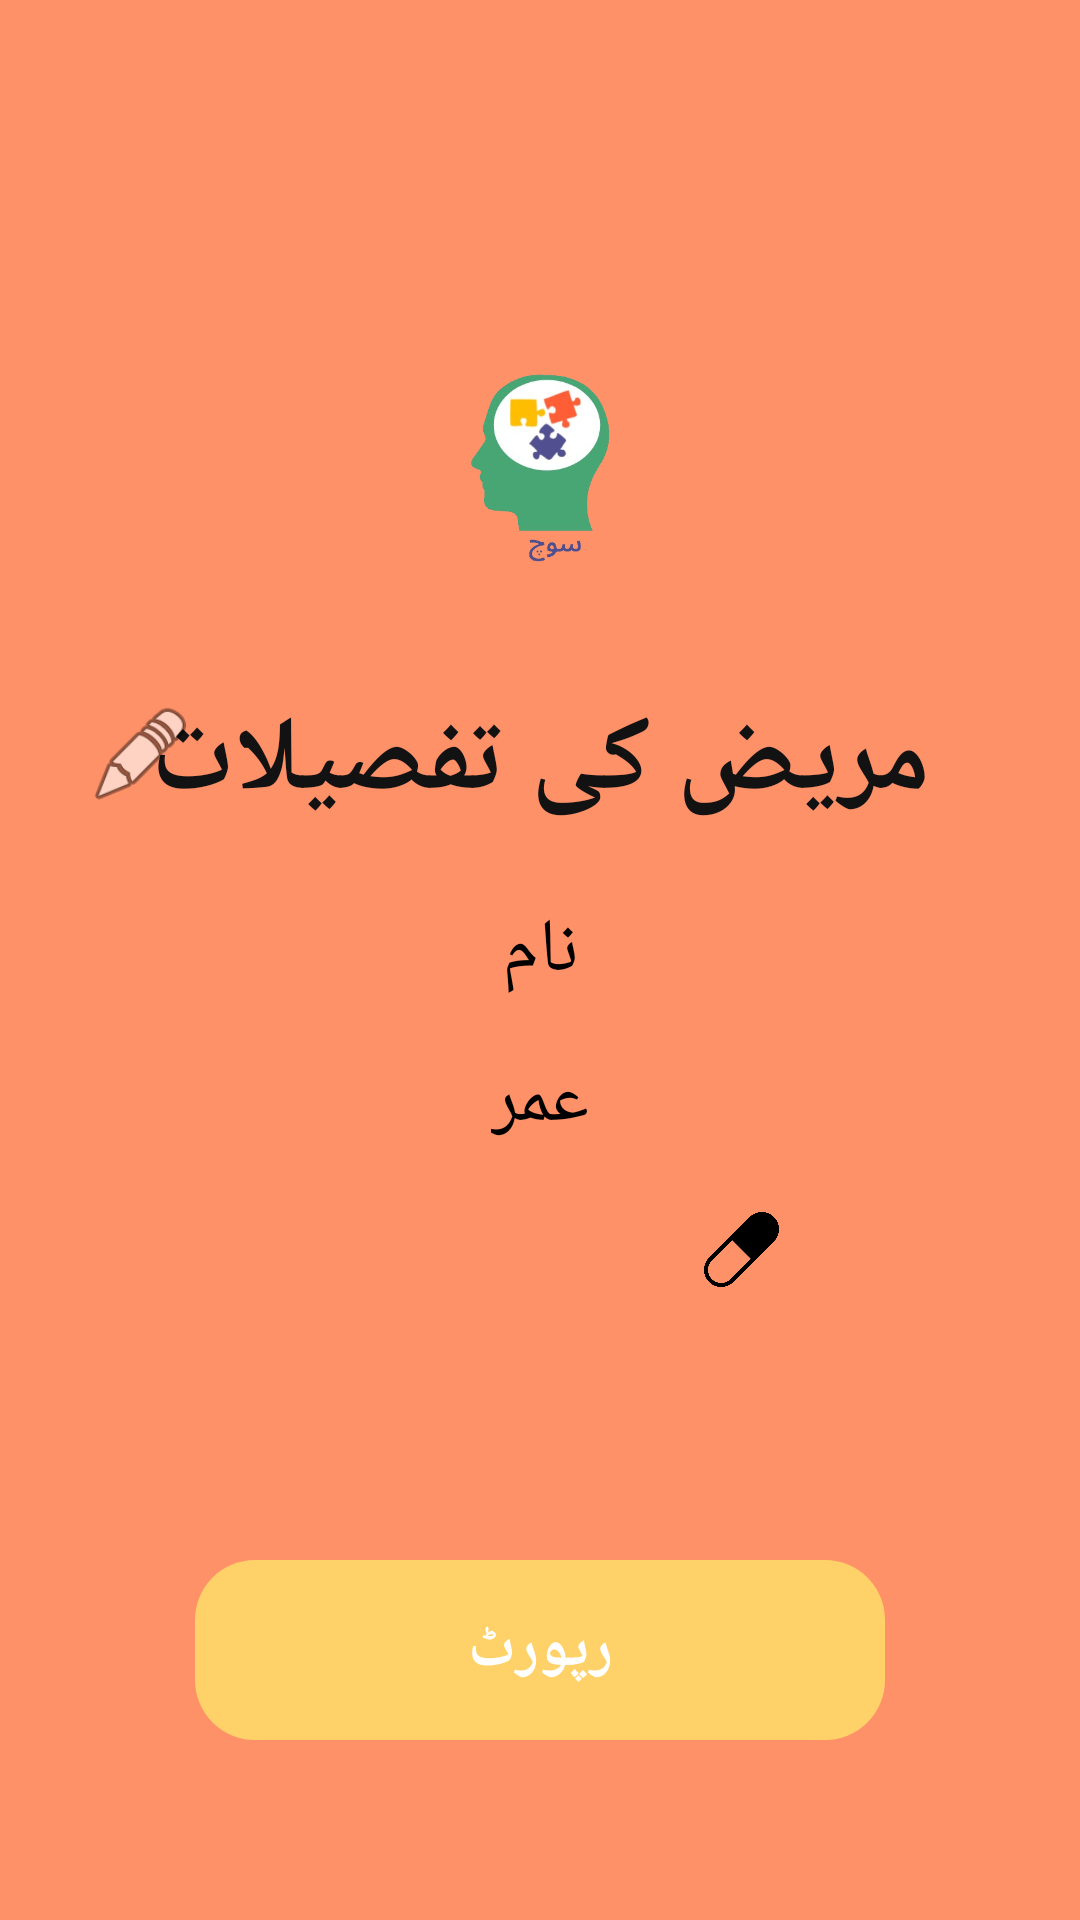

Layout XML and referenced resources for this Android screen:
<!-- AndroidManifest.xml: application theme Theme.Soch -->
<!-- res/layout/fragment_user.xml -->
<?xml version="1.0" encoding="utf-8"?>
<androidx.constraintlayout.widget.ConstraintLayout xmlns:android="http://schemas.android.com/apk/res/android"
    xmlns:app="http://schemas.android.com/apk/res-auto"
    xmlns:tools="http://schemas.android.com/tools"
    android:layout_width="match_parent"
    android:layout_height="731dp"
    android:background="@color/orange"
    android:textAlignment="center"
    app:flow_horizontalAlign="center"
    app:flow_verticalAlign="center"
    tools:context=".User">

    <TextView
        android:id="@+id/textView3"
        android:text="@string/details"
        android:fontFamily="sans-serif"
        android:textStyle="bold"
        android:textSize="35sp"
        android:textColor="#131212"
        android:layout_width="wrap_content"
        android:layout_height="wrap_content"
        android:layout_marginTop="230dp"
        app:layout_constraintEnd_toEndOf="parent"
        app:layout_constraintHorizontal_bias="0.5"
        app:layout_constraintStart_toStartOf="parent"
        app:layout_constraintTop_toTopOf="parent"  />

    <TextView
        android:id="@+id/patientage"
        android:text="@string/age"
        android:textColor="@color/black"
        android:textSize="25sp"
        android:layout_width="wrap_content"
        android:layout_height="wrap_content"
        android:layout_marginTop="350dp"
        app:layout_constraintEnd_toEndOf="parent"
        app:layout_constraintHorizontal_bias="0.5"
        app:layout_constraintStart_toStartOf="parent"
        app:layout_constraintTop_toTopOf="parent" />

    <ImageView
        android:id="@+id/imageView2"
        android:layout_width="25dp"
        android:layout_height="25dp"
        android:layout_marginTop="355dp"
        android:src="@drawable/age"
        app:layout_constraintEnd_toEndOf="parent"
        app:layout_constraintHorizontal_bias="0.7"
        app:layout_constraintStart_toStartOf="parent"
        app:layout_constraintTop_toTopOf="parent" />
    <androidx.recyclerview.widget.RecyclerView
        android:id="@+id/medicationTime"
        android:text="@string/medicationtime"
        android:textColor="@color/black"
        android:textSize="25sp"
        android:layout_width="wrap_content"
        android:layout_height="wrap_content"
        android:layout_marginVertical="20dp"
        android:layout_marginTop="24dp"
        app:layout_constraintEnd_toEndOf="parent"
        app:layout_constraintStart_toStartOf="parent"
        app:layout_constraintTop_toBottomOf="@+id/patientage" />

    <ImageView
        android:layout_width="25dp"
        android:layout_height="25dp"
        android:layout_marginTop="24dp"
        android:src="@drawable/pill"
        app:layout_constraintEnd_toEndOf="parent"
        app:layout_constraintHorizontal_bias="0.7"
        app:layout_constraintStart_toStartOf="parent"
        app:layout_constraintTop_toBottomOf="@+id/imageView2" />
    <TextView
        android:id="@+id/patientname"
        android:text="@string/name"
        android:textSize="25sp"
        android:textColor="@color/black"
        android:layout_width="wrap_content"
        android:layout_height="wrap_content"
        android:layout_marginTop="300dp"
        app:layout_constraintEnd_toEndOf="parent"
        app:layout_constraintHorizontal_bias="0.5"
        app:layout_constraintStart_toStartOf="parent"
        app:layout_constraintTop_toTopOf="parent" />

    <ImageView
        android:layout_width="20dp"
        android:layout_height="20dp"
        android:layout_marginTop="305dp"
        android:src="@drawable/userlogo"
        app:layout_constraintEnd_toEndOf="parent"
        app:layout_constraintHorizontal_bias="0.7"
        app:layout_constraintStart_toStartOf="parent"
        app:layout_constraintTop_toTopOf="parent" />

    <ImageView
        android:id="@+id/imageView6"
        android:layout_width="104dp"
        android:layout_height="113dp"
        android:contentDescription="@string/dkdkdk"
        android:src="@drawable/logo"
        app:layout_constraintEnd_toEndOf="parent"
        app:layout_constraintStart_toStartOf="parent"
        app:layout_constraintTop_toTopOf="parent"
        android:layout_marginTop="100dp"
        />

    <ImageView
        android:id="@+id/updateData"
        android:contentDescription="@string/editagainn"
        android:src="@android:drawable/ic_menu_edit"
        android:layout_width="36dp"
        android:layout_height="43dp"
        android:layout_marginTop="230dp"
        app:layout_constraintEnd_toEndOf="parent"
        app:layout_constraintHorizontal_bias="0.09"
        app:layout_constraintStart_toStartOf="parent"
        app:layout_constraintTop_toTopOf="parent"
        tools:ignore="ImageContrastCheck" />

    <TextView
        android:gravity="center"
        android:id="@+id/button6"
        android:layout_width="230dp"
        android:layout_height="60dp"
        android:layout_marginBottom="60dp"
        android:background="@drawable/round2"
        android:text="رپورٹ"
        android:textSize="20sp"
        android:textColor="@color/white"
        android:textStyle="bold"
        app:layout_constraintBottom_toBottomOf="parent"
        app:layout_constraintEnd_toEndOf="parent"
        app:layout_constraintStart_toStartOf="parent"
        />


</androidx.constraintlayout.widget.ConstraintLayout>
<!-- resources referenced by this layout -->
<resources>
  <color name="black">#FF000000</color>
  <color name="orange">#FF9169</color>
  <color name="white">#FFFFFFFF</color>
  <!-- drawable logo: png bitmap (drawable-v24, 49854 bytes) -->
  <!-- drawable pill: png bitmap (drawable-v24, 5057 bytes) -->
  <!-- drawable round2 (drawable-v24) -->
  <?xml version="1.0" encoding="utf-8"?>
  <shape xmlns:android="http://schemas.android.com/apk/res/android" android:shape="rectangle" >
      <gradient android:startColor="#FFD169" android:centerColor="#FFD169" android:endColor="#FFD169"></gradient>
      <corners android:radius="20dp" />
  </shape>
  <string name="age">عمر</string>
  <string name="details">مریض کی تفصیلات</string>
  <string name="dkdkdk">TODO</string>
  <string name="editagainn">TODO</string>
  <string name="medicationtime">ادویات کا وقت</string>
  <string name="name">نام</string>
  <style name="Theme.Soch" parent="Theme.MaterialComponents.DayNight.DarkActionBar">
          
          <item name="colorPrimary">@color/purple_500</item>
          <item name="colorPrimaryVariant">@color/purple_700</item>
          <item name="colorOnPrimary">@color/white</item>
          
          <item name="colorSecondary">@color/teal_200</item>
          <item name="colorSecondaryVariant">@color/teal_700</item>
          <item name="colorOnSecondary">@color/black</item>
          
          <item name="android:statusBarColor" tools:targetApi="l">?attr/colorPrimaryVariant</item>
          
      </style>
  <color name="purple_500">#295FAF</color>
  <color name="purple_700">#D5D883</color>
  <color name="teal_200">#FF03DAC5</color>
  <color name="teal_700">#FF018786</color>
</resources>
